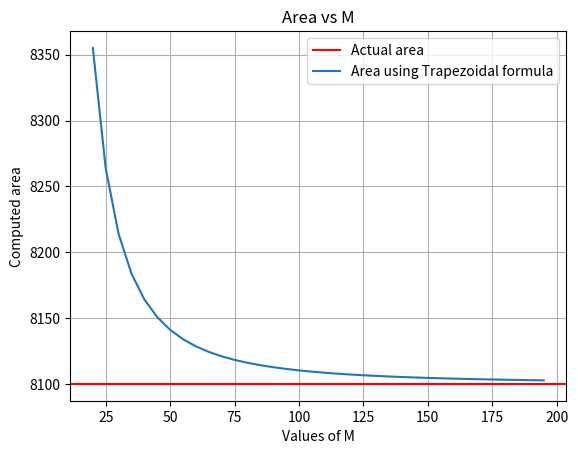

The script that saved this image:
import matplotlib.pyplot as plt
import math
import scipy.integrate as sy
def y(x):
    return 2*x*math.exp(x**2)
M=[]
for i in range(20, 200, 5):
    M.append(i)
a=1
b=3
actual_area= (math.exp(b**2)-math.exp(a**2))
plt.axhline(y=actual_area, color='r', label= "Actual area")
area=[]

for m in M:
    x=[]
    for k in range(0,m+1):
        x.append(a+k*((b-a)/m))
    
    sum=0
    for i in range(1,m+1):
        sum+= y(x[i])+ y(x[i-1])
    
    area.append(((b-a)/(2*m))*sum)

plt.plot(M,area, label="Area using Trapezoidal formula")
plt.title("Area vs M")
plt.xlabel("Values of M")
plt.ylabel("Computed area")
plt.legend()
plt.grid()
plt.show()
print(area)


